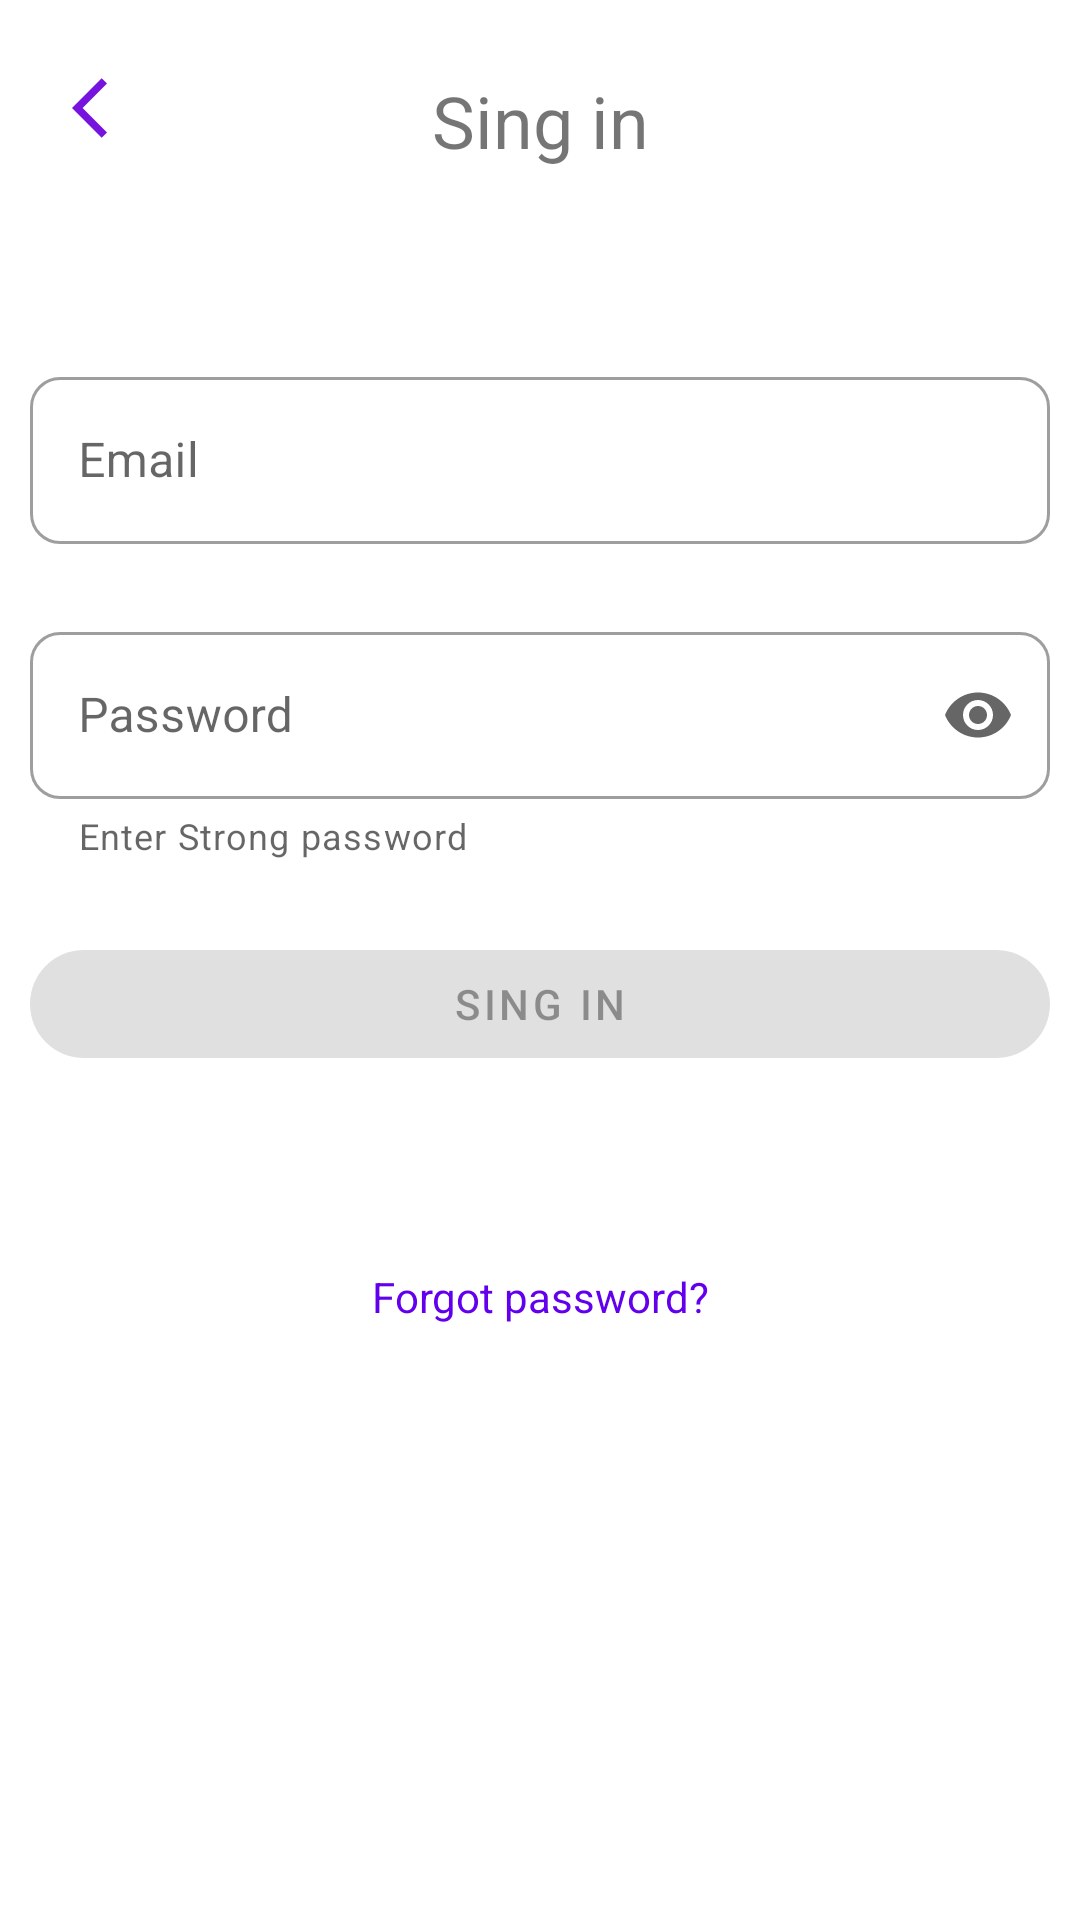

Layout XML and referenced resources for this Android screen:
<!-- AndroidManifest.xml: application theme Theme.JetSurvey -->
<!-- res/layout/activity_sing_in_act3.xml -->
<?xml version="1.0" encoding="utf-8"?>
<androidx.constraintlayout.widget.ConstraintLayout xmlns:android="http://schemas.android.com/apk/res/android"
    xmlns:app="http://schemas.android.com/apk/res-auto"
    xmlns:tools="http://schemas.android.com/tools"
    android:layout_width="match_parent"
    android:layout_height="match_parent"
    tools:context=".SingInAct3">


    <ImageButton
        android:id="@+id/backButton"
        android:layout_width="wrap_content"
        android:layout_height="wrap_content"
        android:layout_marginStart="24dp"
        android:layout_marginTop="24dp"
        android:background="@android:color/transparent"
        app:layout_constraintStart_toStartOf="parent"
        app:layout_constraintTop_toTopOf="parent"
        app:srcCompat="@drawable/ic_baseline_arrow_back_ios_24" />

    <TextView
        android:id="@+id/singIn3"
        android:layout_width="wrap_content"
        android:layout_height="wrap_content"
        android:layout_marginTop="24dp"
        android:text="Sing in"
        android:textSize="24dp"
        app:layout_constraintEnd_toEndOf="parent"
        app:layout_constraintStart_toStartOf="parent"
        app:layout_constraintTop_toTopOf="parent" />

    <com.google.android.material.textfield.TextInputLayout
        android:id="@+id/emailThirdLayout"
        style="@style/Widget.MaterialComponents.TextInputLayout.OutlinedBox"
        android:layout_width="match_parent"
        android:layout_height="wrap_content"
        android:layout_marginTop="64dp"
        android:layout_marginStart="10dp"
        android:layout_marginEnd="10dp"
        android:hint="Email"
        app:boxCornerRadiusBottomEnd="10dp"
        app:boxCornerRadiusBottomStart="10dp"
        app:boxCornerRadiusTopEnd="10dp"
        app:boxCornerRadiusTopStart="10dp"
        app:endIconMode="clear_text"
        app:layout_constraintEnd_toEndOf="parent"
        app:layout_constraintStart_toStartOf="parent"
        app:layout_constraintTop_toBottomOf="@+id/singIn3">

        <com.google.android.material.textfield.TextInputEditText
            android:id="@+id/thirdEmailEditText"
            android:layout_width="match_parent"
            android:layout_height="wrap_content"
            android:inputType="textEmailAddress" />

    </com.google.android.material.textfield.TextInputLayout>

    <com.google.android.material.textfield.TextInputLayout
        android:id="@+id/layout_third_password"
        style="@style/Widget.MaterialComponents.TextInputLayout.OutlinedBox"
        android:layout_width="match_parent"
        android:layout_height="wrap_content"
        android:layout_marginStart="10dp"
        android:layout_marginEnd="10dp"
        android:layout_marginTop="24dp"
        app:boxCornerRadiusBottomEnd="10dp"
        app:boxCornerRadiusBottomStart="10dp"
        app:boxCornerRadiusTopEnd="10dp"
        app:boxCornerRadiusTopStart="10dp"
        android:hint="Password"
        app:endIconMode="password_toggle"
        app:errorEnabled="true"
        app:helperText="Enter Strong password"
        app:layout_constraintEnd_toEndOf="parent"
        app:layout_constraintStart_toStartOf="parent"
        app:layout_constraintTop_toBottomOf="@+id/emailThirdLayout">


        <com.google.android.material.textfield.TextInputEditText
            android:id="@+id/third_password_edit_text"
            android:layout_width="match_parent"
            android:layout_height="wrap_content"
            android:inputType="textPassword" />

    </com.google.android.material.textfield.TextInputLayout>

    <com.google.android.material.button.MaterialButton
        android:id="@+id/thirdActsingInButt"
        style="@style/Widget.MaterialComponents.Button.UnelevatedButton"
        android:layout_width="0dp"
        android:layout_height="wrap_content"
        android:layout_marginStart="10dp"
        android:layout_marginEnd="10dp"
        android:layout_marginTop="24dp"
        android:text="Sing in"
        android:enabled="false"
        app:cornerRadius="20dp"
        app:layout_constraintEnd_toEndOf="parent"
        app:layout_constraintStart_toStartOf="parent"
        app:layout_constraintTop_toBottomOf="@+id/layout_third_password" />

    <TextView
        android:id="@+id/forgotText"
        android:layout_width="wrap_content"
        android:layout_height="wrap_content"
        android:layout_marginTop="64dp"
        android:text="Forgot password?"
        android:textColor="@color/purple_500"
        app:layout_constraintEnd_toEndOf="parent"
        app:layout_constraintStart_toStartOf="parent"
        app:layout_constraintTop_toBottomOf="@+id/thirdActsingInButt" />


</androidx.constraintlayout.widget.ConstraintLayout>
<!-- resources referenced by this layout -->
<resources>
  <!-- drawable ic_baseline_arrow_back_ios_24 (drawable) -->
  <vector android:autoMirrored="true" android:height="24dp"
      android:tint="#7613DE" android:viewportHeight="24"
      android:viewportWidth="24" android:width="24dp" xmlns:android="http://schemas.android.com/apk/res/android">
      <path android:fillColor="@android:color/white" android:pathData="M11.67,3.87L9.9,2.1 0,12l9.9,9.9 1.77,-1.77L3.54,12z"/>
  </vector>
  <style name="Theme.JetSurvey" parent="Theme.MaterialComponents.DayNight.DarkActionBar">
          
          <item name="colorPrimary">@color/purple_500</item>
          <item name="colorPrimaryVariant">@color/purple_700</item>
          <item name="colorOnPrimary">@color/white</item>
          
          <item name="colorSecondary">@color/teal_200</item>
          <item name="colorSecondaryVariant">@color/teal_700</item>
          <item name="colorOnSecondary">@color/black</item>
          
          <item name="android:statusBarColor">?attr/colorPrimaryVariant</item>
          
      </style>
  <!-- not gathered from this repository: default colours our renderer supplied (Android Studio template values) -->
  <color name="purple_500">#FF6200EE</color>
  <color name="purple_700">#FF3700B3</color>
  <color name="teal_200">#FF03DAC5</color>
  <color name="teal_700">#FF018786</color>
  <color name="black">#FF000000</color>
  <color name="white">#FFFFFFFF</color>
</resources>
